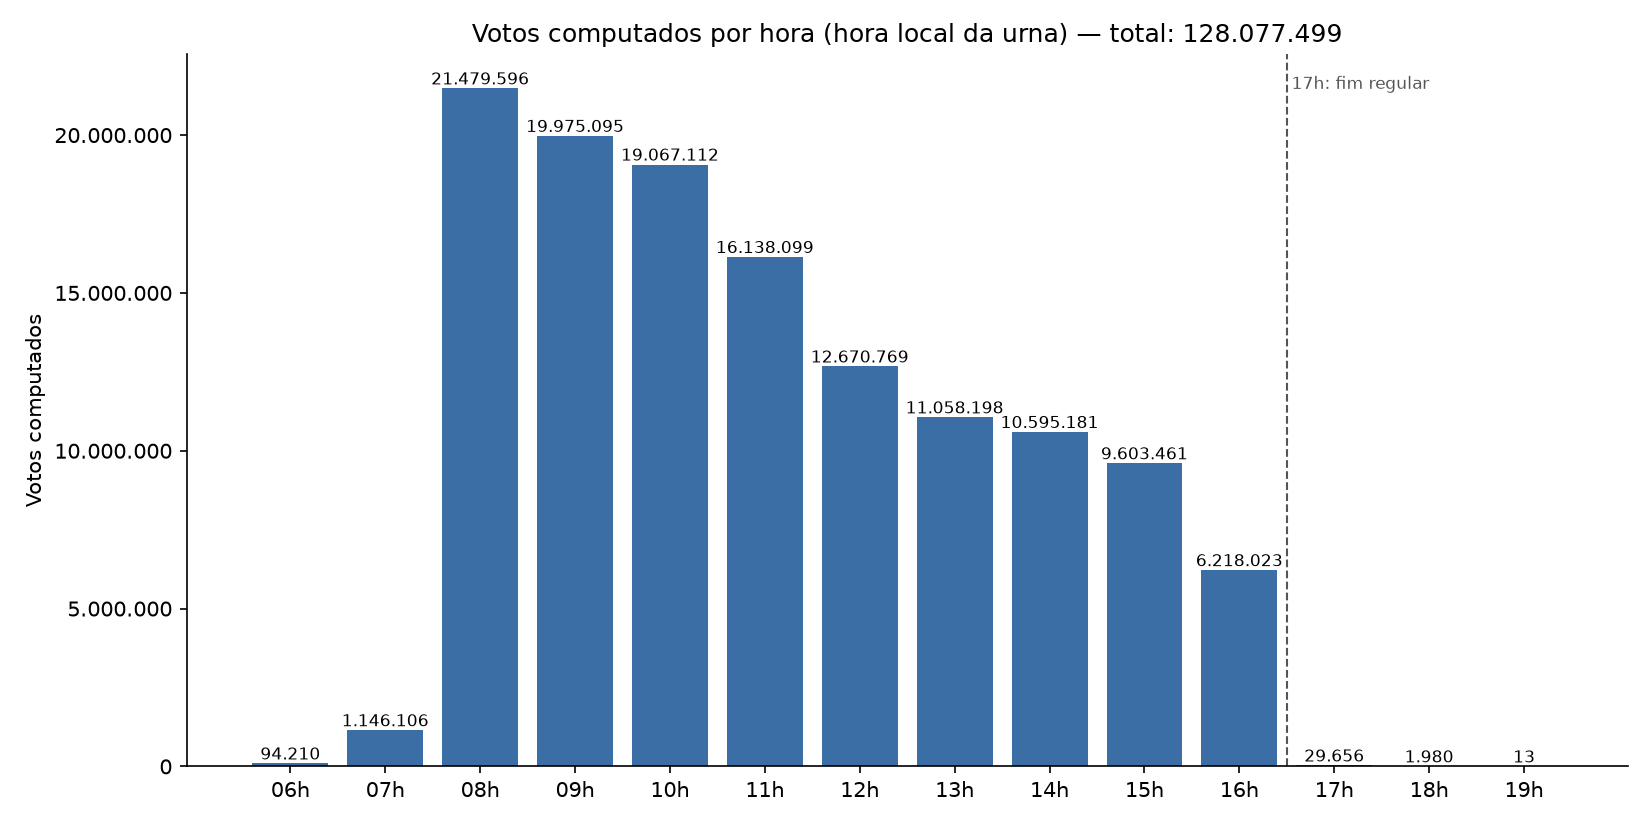

Data behind this chart, as committed beside it:
hora, votos_total, municipios_prorrogados, demais_municipios
06:00-06:59, 94210, 0, 94210
07:00-07:59, 1146106, 0, 1146106
08:00-08:59, 21479596, 0, 21479596
09:00-09:59, 19975095, 0, 19975095
10:00-10:59, 19067112, 0, 19067112
11:00-11:59, 16138099, 0, 16138099
12:00-12:59, 12670769, 0, 12670769
13:00-13:59, 11058198, 0, 11058198
14:00-14:59, 10595181, 0, 10595181
15:00-15:59, 9603461, 0, 9603461
16:00-16:59, 6218023, 0, 6218023
17:00-17:59, 29656, 0, 29656
18:00-18:59, 1980, 0, 1980
19:00-19:59, 13, 0, 13
